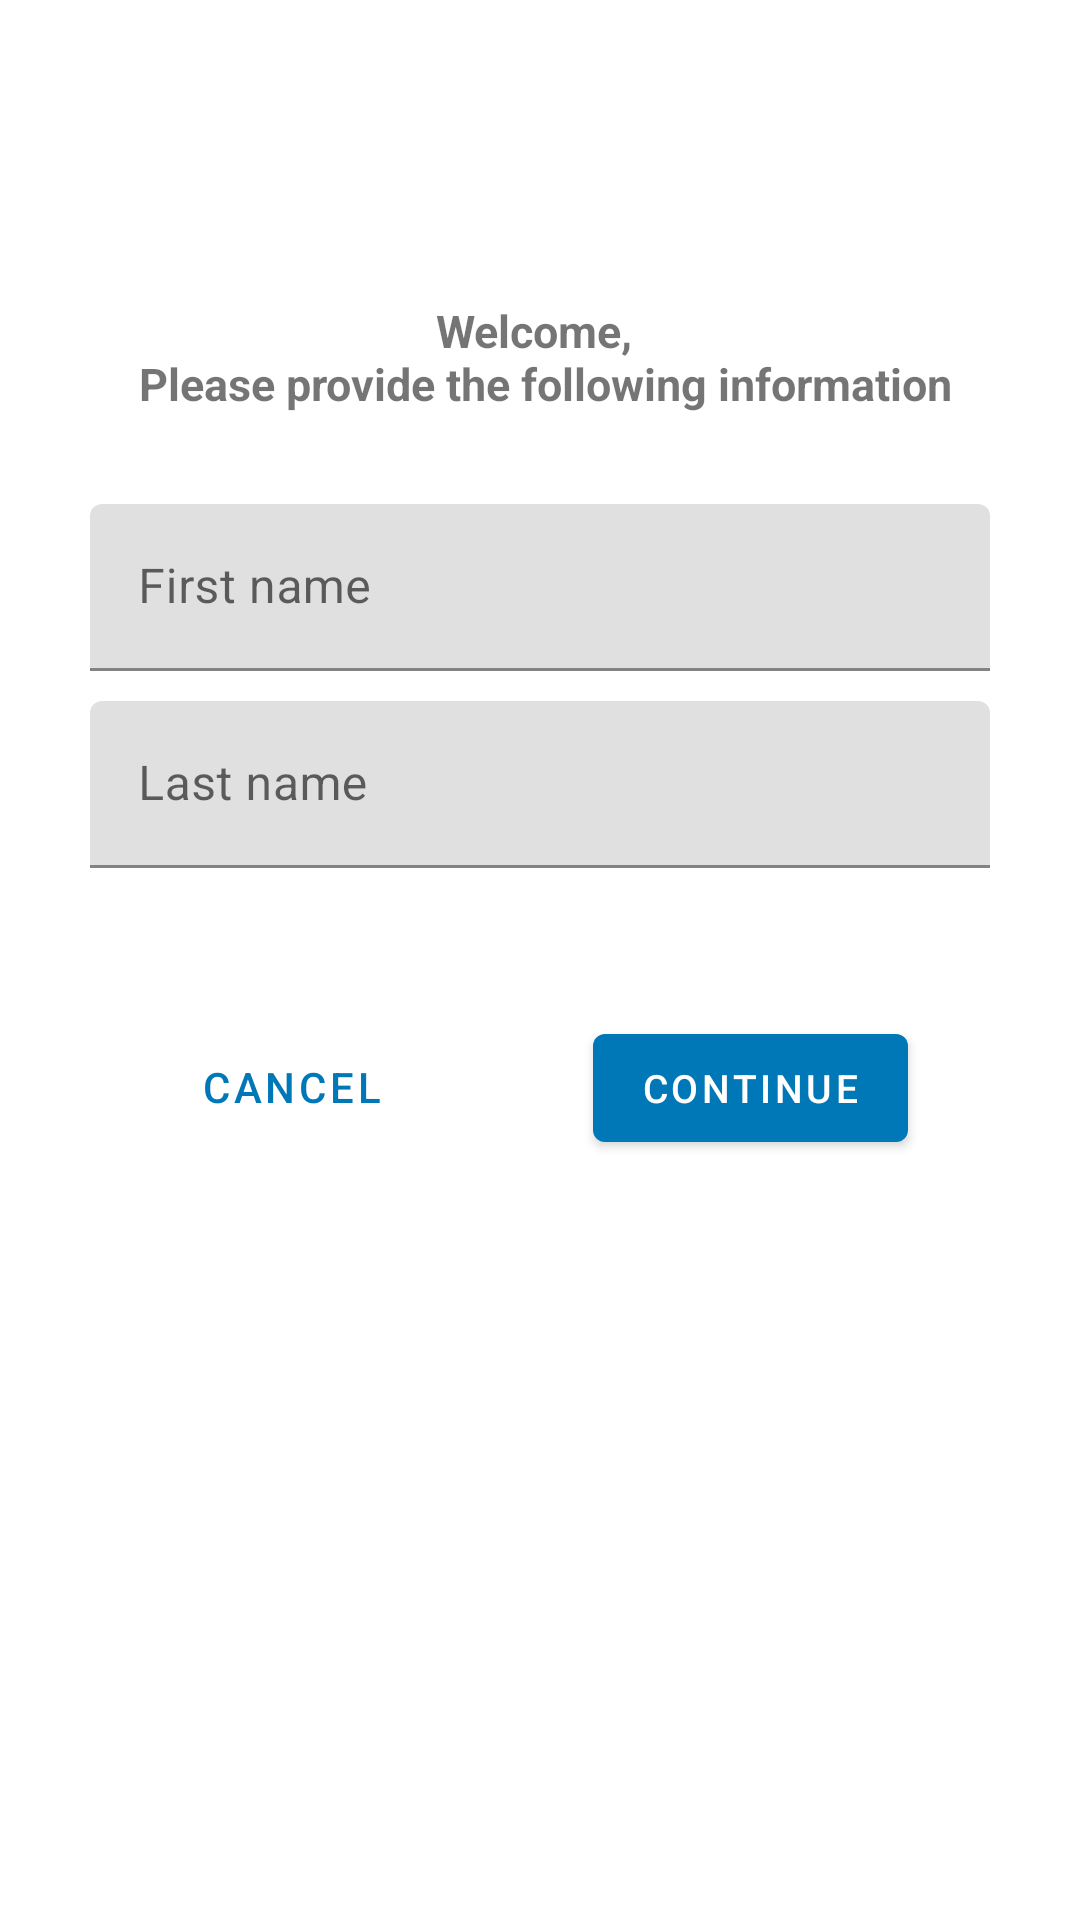

The Android layout XML behind this screen, and the referenced resources:
<!-- AndroidManifest.xml: application theme Theme.AxxTransDemo -->
<!-- res/layout/fragment_second.xml -->
<?xml version="1.0" encoding="utf-8"?>
<androidx.constraintlayout.widget.ConstraintLayout xmlns:android="http://schemas.android.com/apk/res/android"
    xmlns:app="http://schemas.android.com/apk/res-auto"
    xmlns:tools="http://schemas.android.com/tools"
    android:layout_width="match_parent"
    android:layout_height="match_parent"
    tools:context=".ui.SecondFragment">

    <TextView
        android:id="@+id/textview_second"
        android:layout_width="wrap_content"
        android:layout_height="wrap_content"
        android:layout_marginTop="100dp"
        android:gravity="center"
        android:text="@string/welcome"
        android:textSize="15dp"
        android:textStyle="bold"
        app:layout_constraintHorizontal_bias="0.496"
        app:layout_constraintLeft_toLeftOf="parent"
        app:layout_constraintRight_toRightOf="parent"
        app:layout_constraintTop_toTopOf="parent" />

    <com.google.android.material.textfield.TextInputLayout
        android:id="@+id/f_name"
        android:layout_width="match_parent"
        android:layout_height="wrap_content"
        android:layout_marginStart="30dp"
        android:layout_marginLeft="30dp"
        android:layout_marginTop="30dp"
        android:layout_marginEnd="30dp"
        android:hint="@string/f_name_label"
        app:layout_constraintTop_toBottomOf="@+id/textview_second"
        tools:ignore="MissingConstraints">

        <com.google.android.material.textfield.TextInputEditText
            android:id="@+id/fname"
            android:layout_width="match_parent"
            android:layout_height="wrap_content" />

    </com.google.android.material.textfield.TextInputLayout>

    <com.google.android.material.textfield.TextInputLayout
        android:id="@+id/l_name"
        android:layout_width="match_parent"
        android:layout_height="wrap_content"
        android:layout_marginStart="30dp"
        android:layout_marginTop="10dp"
        android:layout_marginEnd="30dp"
        android:hint="@string/l_name_label"
        app:layout_constraintTop_toBottomOf="@+id/f_name"
        tools:ignore="MissingConstraints">

        <com.google.android.material.textfield.TextInputEditText
            android:id="@+id/lname"
            android:layout_width="match_parent"
            android:layout_height="wrap_content" />

    </com.google.android.material.textfield.TextInputLayout>


    <Button
        android:id="@+id/cancel_btn"
        style="@style/Widget.MaterialComponents.Button.TextButton"
        android:layout_width="wrap_content"
        android:layout_height="wrap_content"
        android:text="@string/cancel"
        app:layout_constraintBaseline_toBaselineOf="@+id/button_second"
        app:layout_constraintHorizontal_bias="0.576"
        app:layout_constraintLeft_toLeftOf="parent"
        app:layout_constraintRight_toLeftOf="@+id/guideline"
        app:layout_constraintTop_toBottomOf="@id/l_name" />

    <androidx.constraintlayout.widget.Guideline
        android:id="@+id/guideline"
        android:layout_width="wrap_content"
        android:layout_height="match_parent"
        android:orientation="vertical"
        app:layout_constraintGuide_percent="0.5" />

    <Button
        android:id="@+id/button_second"
        android:layout_width="wrap_content"
        android:layout_height="wrap_content"
        android:text="@string/continue_l"
        android:textSize="13dp"
        app:layout_constraintBottom_toBottomOf="parent"
        app:layout_constraintEnd_toEndOf="parent"
        app:layout_constraintHorizontal_bias="0.775"
        app:layout_constraintStart_toStartOf="parent"
        app:layout_constraintTop_toBottomOf="@id/l_name"
        app:layout_constraintVertical_bias="0.163" />

    









    
    
    
    
    
    
    
    
    

</androidx.constraintlayout.widget.ConstraintLayout>
<!-- resources referenced by this layout -->
<resources>
  <string name="cancel">Cancel</string>
  <string name="continue_l">Continue</string>
  <string name="f_name_label">First name</string>
  <string name="l_name_label">Last name</string>
  <string name="welcome">Welcome, \n Please provide the following information</string>
  <style name="Theme.AxxTransDemo" parent="Theme.MaterialComponents.DayNight.DarkActionBar">
          
          <item name="colorPrimary">@color/purple_500</item>
          <item name="colorPrimaryVariant">@color/purple_700</item>
          <item name="colorOnPrimary">@color/white</item>
          
          <item name="colorSecondary">@color/teal_200</item>
          <item name="colorSecondaryVariant">@color/teal_700</item>
          <item name="colorOnSecondary">@color/black</item>
          
          <item name="android:statusBarColor" tools:targetApi="l">?attr/colorPrimaryVariant</item>
          
      </style>
  <color name="purple_500">#0077b6</color>
  <color name="purple_700">#023e8a</color>
  <color name="white">#FFFFFFFF</color>
  <color name="teal_200">#FF03DAC5</color>
  <color name="teal_700">#FF018786</color>
  <color name="black">#FF000000</color>
</resources>
